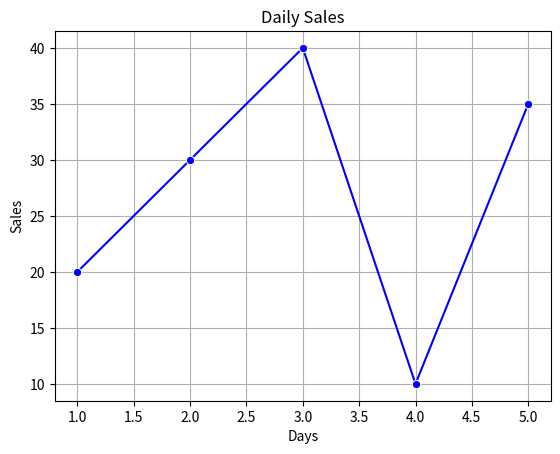

Write Python code to recreate this figure.
import seaborn as sns
import matplotlib.pyplot as plt

days = [1,2,3,4,5]
sales = [20,30,40,10,35]

sns.lineplot(
    x=days,
    y=sales,
    marker="o",
    color="blue"
)
plt.title("Daily Sales")
plt.xlabel("Days")
plt.ylabel("Sales")
plt.grid()
plt.show()
